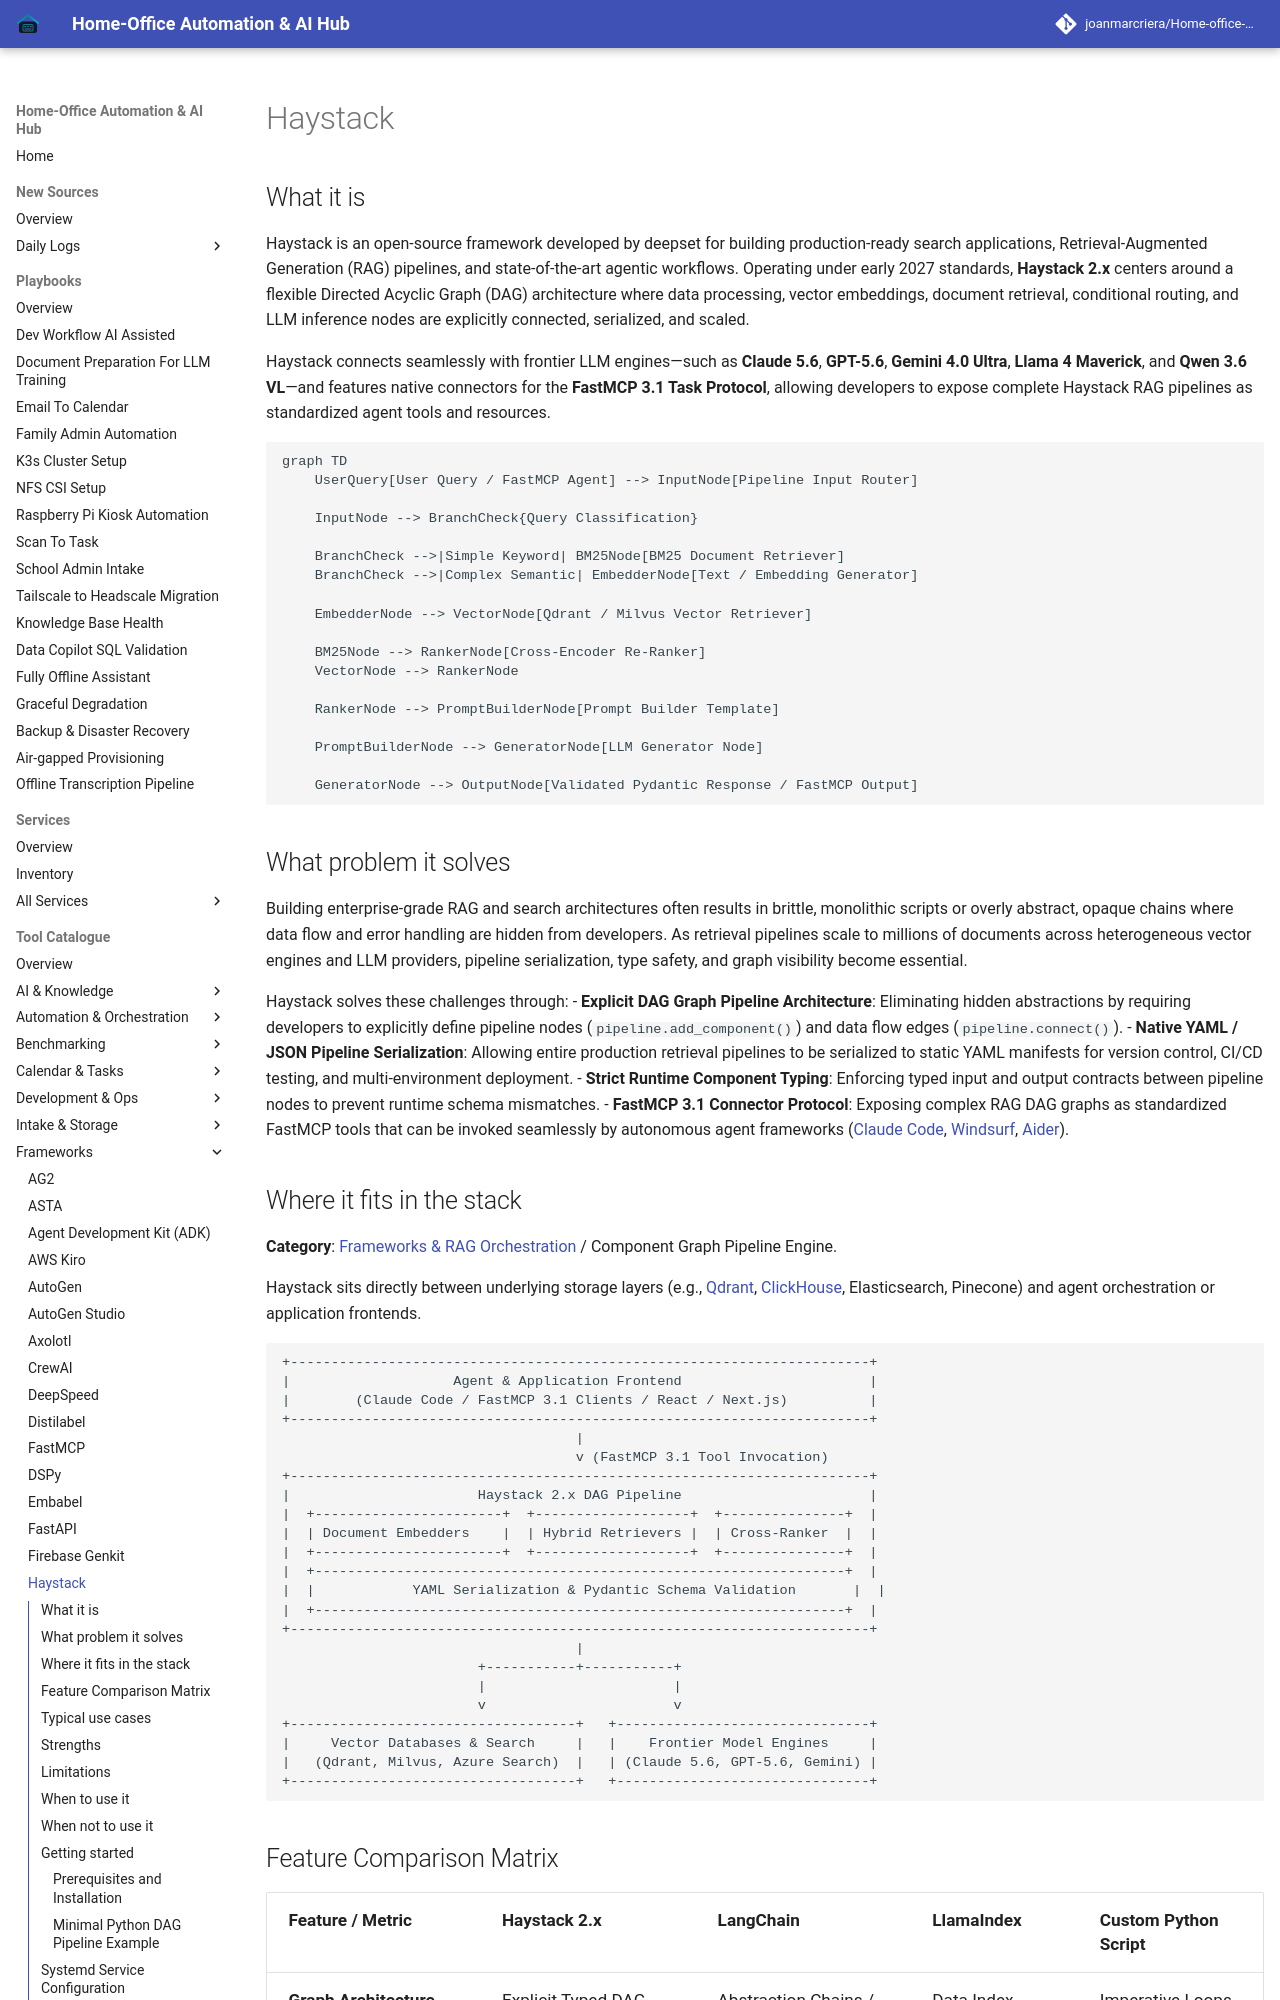

repository: joanmarcriera/Home-office-automations · page: tools/frameworks/haystack/index.html · generator: mkdocs

# Haystack

## What it is
Haystack is an open-source framework developed by deepset for building production-ready search applications, Retrieval-Augmented Generation (RAG) pipelines, and state-of-the-art agentic workflows. Operating under early 2027 standards, **Haystack 2.x** centers around a flexible Directed Acyclic Graph (DAG) architecture where data processing, vector embeddings, document retrieval, conditional routing, and LLM inference nodes are explicitly connected, serialized, and scaled.

Haystack connects seamlessly with frontier LLM engines—such as **Claude 5.6**, **GPT-5.6**, **Gemini 4.0 Ultra**, **Llama 4 Maverick**, and **Qwen 3.6 VL**—and features native connectors for the **FastMCP 3.1 Task Protocol**, allowing developers to expose complete Haystack RAG pipelines as standardized agent tools and resources.

```mermaid
graph TD
    UserQuery[User Query / FastMCP Agent] --> InputNode[Pipeline Input Router]

    InputNode --> BranchCheck{Query Classification}

    BranchCheck -->|Simple Keyword| BM25Node[BM25 Document Retriever]
    BranchCheck -->|Complex Semantic| EmbedderNode[Text / Embedding Generator]

    EmbedderNode --> VectorNode[Qdrant / Milvus Vector Retriever]

    BM25Node --> RankerNode[Cross-Encoder Re-Ranker]
    VectorNode --> RankerNode

    RankerNode --> PromptBuilderNode[Prompt Builder Template]

    PromptBuilderNode --> GeneratorNode[LLM Generator Node]

    GeneratorNode --> OutputNode[Validated Pydantic Response / FastMCP Output]
```

## What problem it solves
Building enterprise-grade RAG and search architectures often results in brittle, monolithic scripts or overly abstract, opaque chains where data flow and error handling are hidden from developers. As retrieval pipelines scale to millions of documents across heterogeneous vector engines and LLM providers, pipeline serialization, type safety, and graph visibility become essential.

Haystack solves these challenges through:
- **Explicit DAG Graph Pipeline Architecture**: Eliminating hidden abstractions by requiring developers to explicitly define pipeline nodes (`pipeline.add_component()`) and data flow edges (`pipeline.connect()`).
- **Native YAML / JSON Pipeline Serialization**: Allowing entire production retrieval pipelines to be serialized to static YAML manifests for version control, CI/CD testing, and multi-environment deployment.
- **Strict Runtime Component Typing**: Enforcing typed input and output contracts between pipeline nodes to prevent runtime schema mismatches.
- **FastMCP 3.1 Connector Protocol**: Exposing complex RAG DAG graphs as standardized FastMCP tools that can be invoked seamlessly by autonomous agent frameworks ([Claude Code](../development_ops/claude-code.md), [Windsurf](../development_ops/windsurf.md), [Aider](../development_ops/aider.md)).
